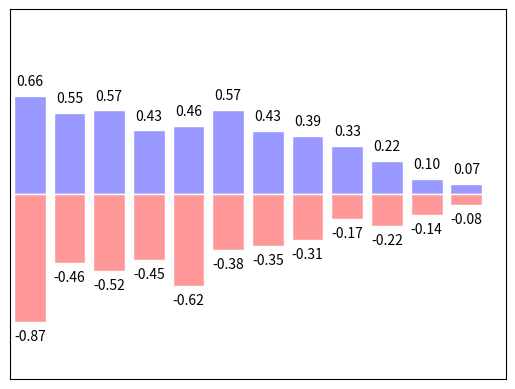

Generate this figure with matplotlib:
# -*-coding:utf-8-*-
import matplotlib.pyplot as plt
import numpy as np

n = 12
X = np.arange(n)
Y1 = (1 - X / float(n)) * np.random.uniform(0.5, 1.0, n)
Y2 = (1 - X / float(n)) * np.random.uniform(0.5, 1.0, n)

plt.bar(X, +Y1, facecolor='#9999ff', edgecolor='white')
plt.bar(X, -Y2, facecolor='#ff9999', edgecolor='white')

for x, y in zip(X, Y1):
    plt.text(x, y + 0.05, '%.2f' % y, ha='center', va='bottom')

for x, y in zip(X, Y2):
    plt.text(x, -y - 0.05, '-%.2f' % y, ha='center', va='top')

plt.xlim(-.5, n)
plt.xticks(())
plt.ylim(-1.25, 1.25)
plt.yticks(())

plt.show()